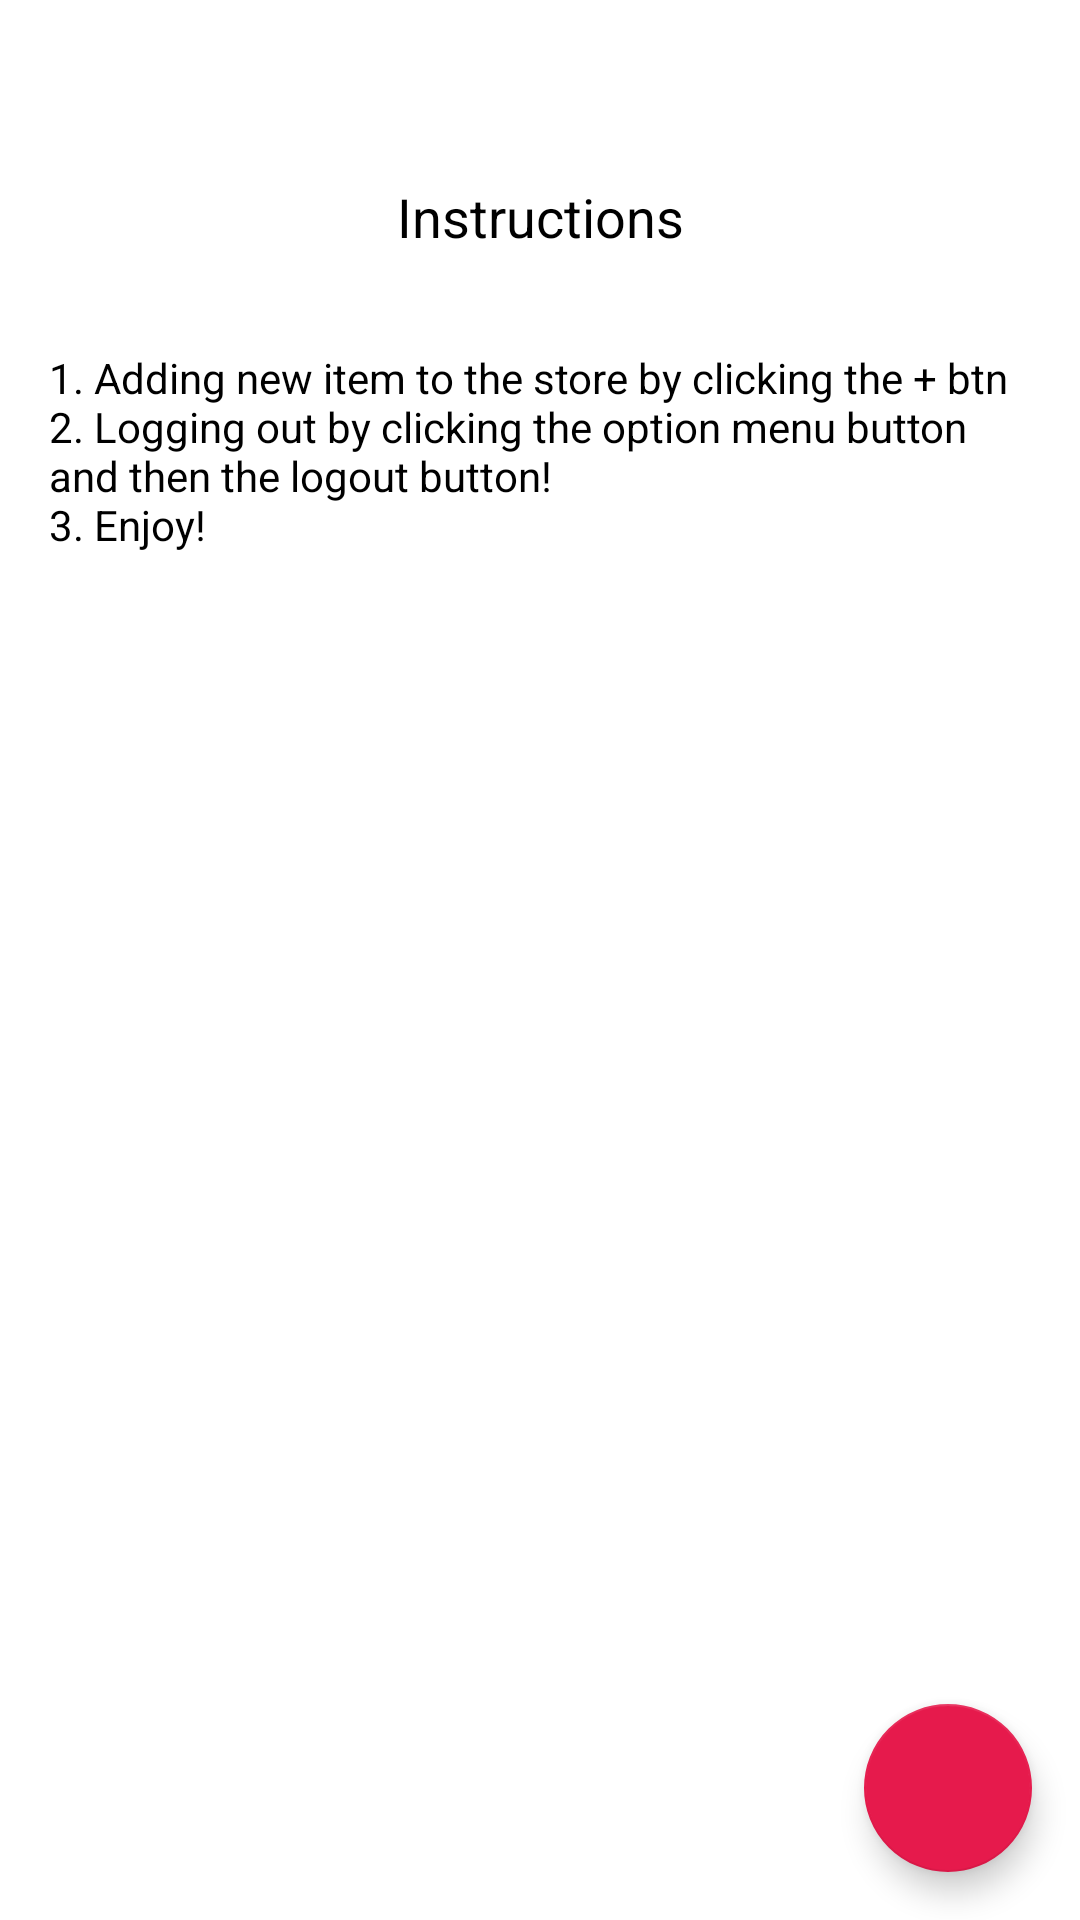

The Android layout XML behind this screen, and the referenced resources:
<!-- AndroidManifest.xml: application theme Theme.NBAItemsStore -->
<!-- res/layout/instructions_fragment.xml -->
<?xml version="1.0" encoding="utf-8"?>
<androidx.constraintlayout.widget.ConstraintLayout
    xmlns:android="http://schemas.android.com/apk/res/android"
    xmlns:tools="http://schemas.android.com/tools"
    xmlns:app="http://schemas.android.com/apk/res-auto"
    android:layout_width="match_parent"
    android:layout_height="match_parent"
    tools:context=".screens.instructions.InstructionsFragment">

    <TextView
        android:id="@+id/instructionsTitle"
        style="@style/TitleText"
        android:layout_width="wrap_content"
        android:layout_height="wrap_content"
        android:text="@string/instructions_title"
        app:layout_constraintBottom_toBottomOf="parent"
        app:layout_constraintEnd_toEndOf="parent"
        app:layout_constraintStart_toStartOf="parent"
        app:layout_constraintTop_toTopOf="parent"
        app:layout_constraintVertical_chainStyle="packed" />

    <TextView
        android:id="@+id/instructionsText"
        android:layout_width="wrap_content"
        android:layout_height="wrap_content"
        android:layout_marginTop="32dp"
        android:paddingStart="@dimen/activity_horizontal_margin"
        android:paddingEnd="@dimen/activity_horizontal_margin"
        android:text="@string/instructions_msg"
        app:layout_constraintEnd_toEndOf="@+id/instructionsTitle"
        app:layout_constraintStart_toStartOf="@+id/instructionsTitle"
        app:layout_constraintTop_toBottomOf="@+id/instructionsTitle" />

    <com.google.android.material.floatingactionbutton.FloatingActionButton
        android:id="@+id/nextABtn"
        style="@style/Forward_FAB"
        android:layout_width="wrap_content"
        android:layout_height="wrap_content"
        app:layout_constraintBottom_toBottomOf="parent"
        app:layout_constraintEnd_toEndOf="parent" />

</androidx.constraintlayout.widget.ConstraintLayout>
<!-- resources referenced by this layout -->
<resources>
  <dimen name="activity_horizontal_margin">16dp</dimen>
  <string name="instructions_msg">"1. Adding new item to the store by clicking the + btn\n2. Logging out by clicking the option menu button and then the logout button!\n3. Enjoy!"</string>
  <string name="instructions_title">Instructions</string>
  <style name="Forward_FAB" parent="FAB">
          <item name="android:src">@drawable/ic_baseline_arrow_forward_white</item>
      </style>
  <style name="TitleText">
          <item name="android:textSize">@dimen/title_text</item>
          <item name="android:layout_marginTop">@dimen/top_vertical_margin</item>
          <item name="layout_constraintVertical_bias">0.0</item>
      </style>
  <style name="Theme.NBAItemsStore" parent="Theme.MaterialComponents.DayNight.DarkActionBar">
          
          <item name="colorPrimary">@color/colorPrimary</item>
          <item name="colorPrimaryVariant">@color/colorPrimaryVariant</item>
          <item name="colorOnPrimary">@color/white</item>
          
          <item name="colorSecondary">@color/colorSecondary</item>
          <item name="colorSecondaryVariant">@color/colorSecondaryVariant</item>
          <item name="colorOnSecondary">@color/black</item>
          
          <item name="android:statusBarColor" tools:targetApi="l">?attr/colorPrimaryVariant</item>
  
          
          <item name="android:textColor">@color/black</item>
      </style>
  <style name="FAB">
          <item name="android:layout_marginEnd">@dimen/activity_horizontal_margin</item>
          <item name="android:layout_marginBottom">@dimen/activity_vertical_margin</item>
          <item name="android:clickable">true</item>
          <item name="android:focusable">true</item>
          <item name="tint">@color/white</item>
      </style>
  <dimen name="title_text">18sp</dimen>
  <dimen name="top_vertical_margin">60dp</dimen>
  <color name="colorPrimary">#096AAE</color>
  <color name="colorPrimaryVariant">#0A3664</color>
  <color name="white">#FFFFFF</color>
  <color name="colorSecondary">#E61A4C</color>
  <color name="colorSecondaryVariant">#018787</color>
  <color name="black">#000000</color>
  <dimen name="activity_vertical_margin">16dp</dimen>
</resources>
